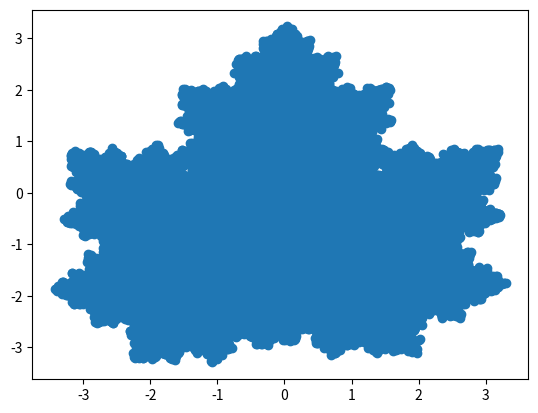

Write the Python code that produced this figure.
import matplotlib.pyplot as plt
import random

iter = 100000
x = [0]
y = [0]

for n in range(iter):
    r = random.random() * 100
    xn = x[-1]
    yn = y[-1]
    if r < 10:
        x.append(0.14 * xn + 0.01 * yn - 0.08)
        y.append(0.51 * yn - 1.31)
    elif r < 45:
        x.append(0.43 * xn + 0.52 * yn + 1.49)
        y.append(-0.45 * xn + 0.5 * yn - 0.75)
    elif r < 80:
        x.append(0.45 * xn - 0.49 * yn - 1.62)
        y.append(0.47 * xn + 0.47 * yn - 0.74)
    else:
        x.append(0.49 * xn + 0.02)
        y.append(0.51 * yn + 1.62)

plt.scatter(x, y)
plt.show()